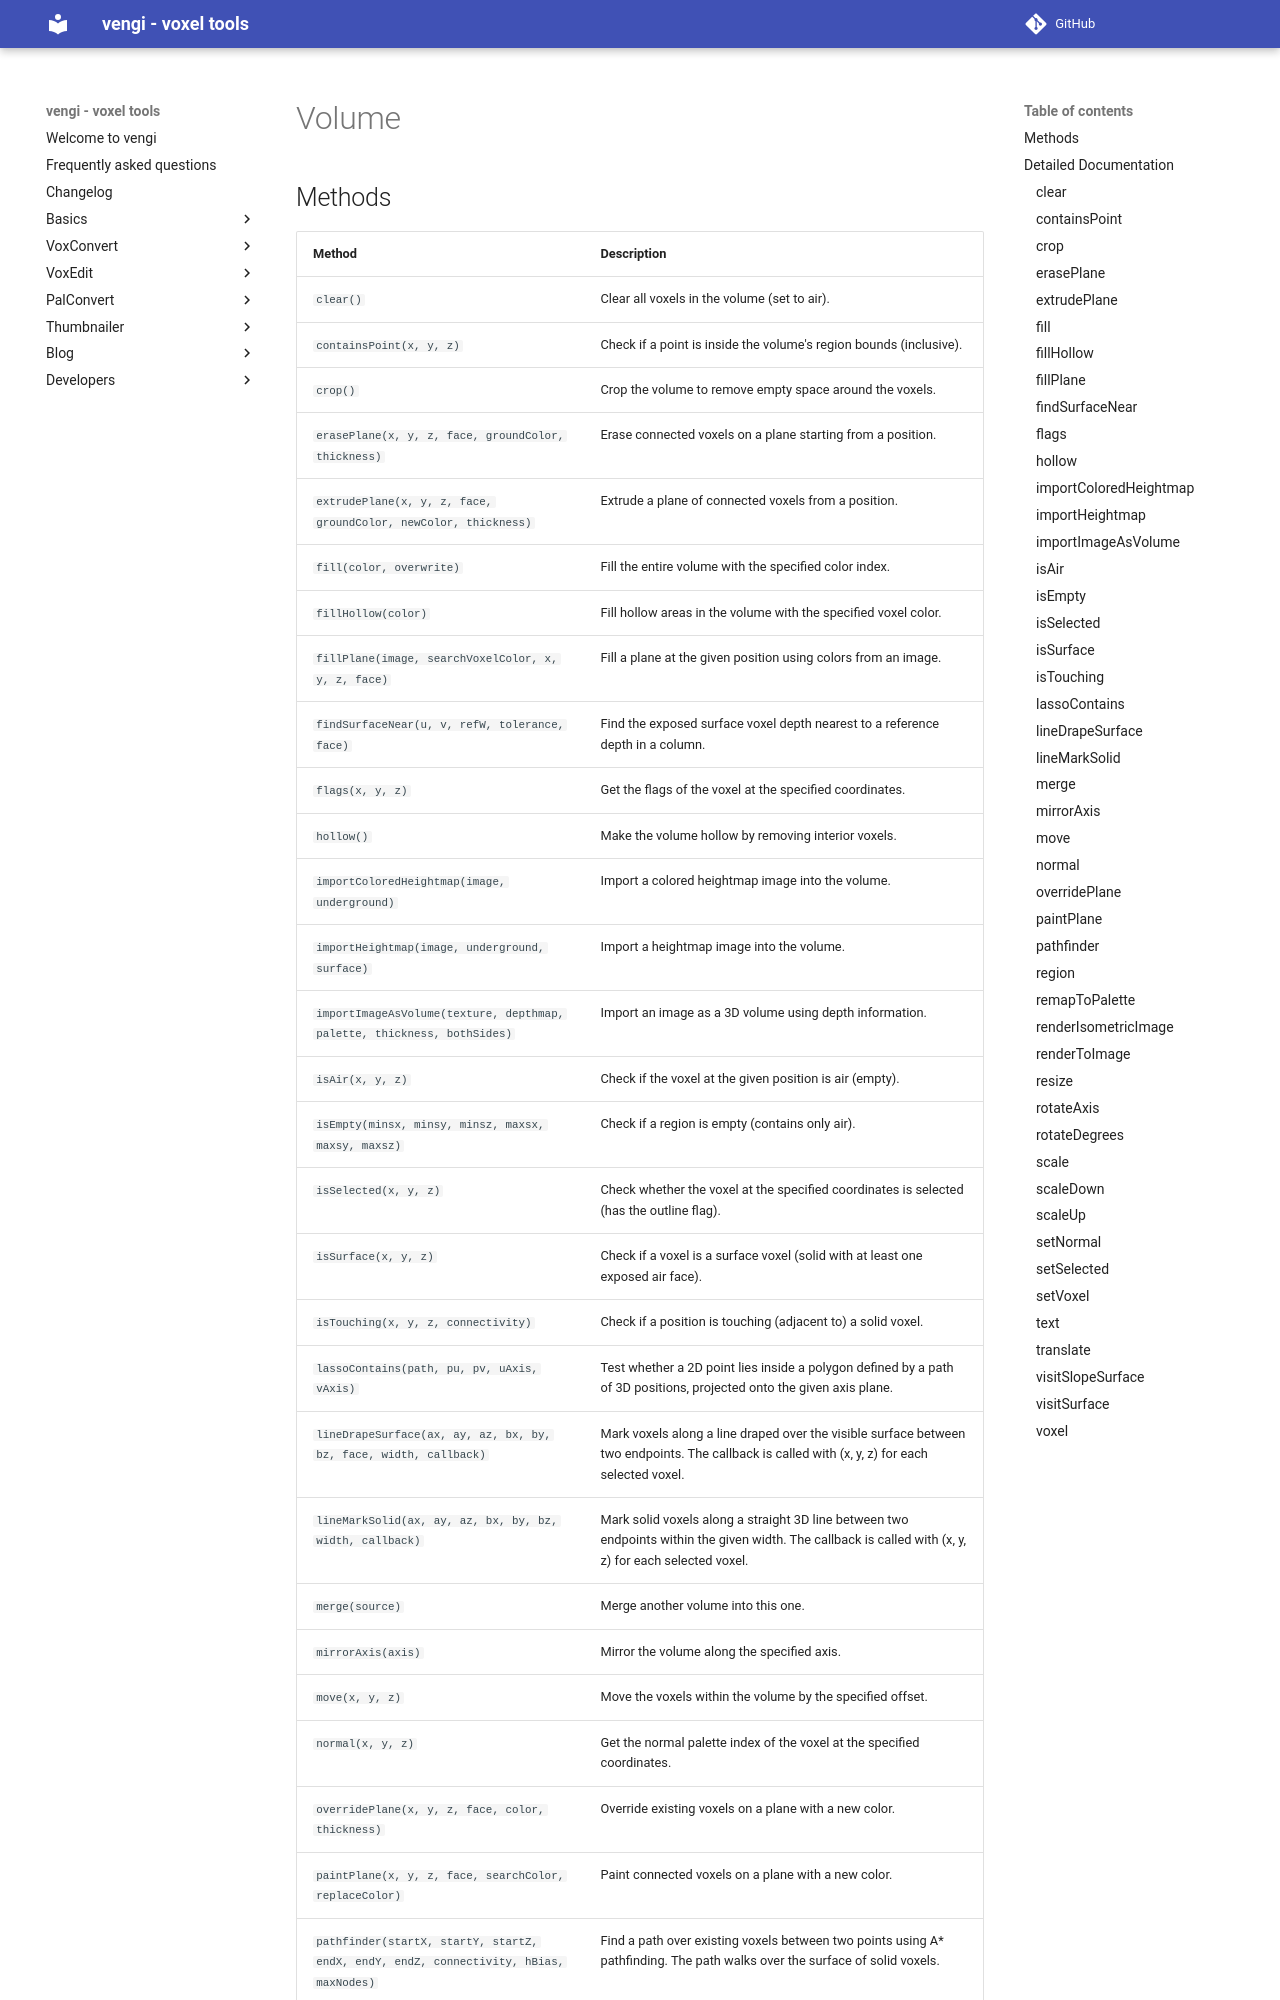

repository: vengi-voxel/vengi · page: lua/volume/index.html · generator: mkdocs

# Volume

## Methods

| Method | Description |
| ------ | ----------- |
| `clear()` | Clear all voxels in the volume (set to air). |
| `containsPoint(x, y, z)` | Check if a point is inside the volume's region bounds (inclusive). |
| `crop()` | Crop the volume to remove empty space around the voxels. |
| `erasePlane(x, y, z, face, groundColor, thickness)` | Erase connected voxels on a plane starting from a position. |
| `extrudePlane(x, y, z, face, groundColor, newColor, thickness)` | Extrude a plane of connected voxels from a position. |
| `fill(color, overwrite)` | Fill the entire volume with the specified color index. |
| `fillHollow(color)` | Fill hollow areas in the volume with the specified voxel color. |
| `fillPlane(image, searchVoxelColor, x, y, z, face)` | Fill a plane at the given position using colors from an image. |
| `findSurfaceNear(u, v, refW, tolerance, face)` | Find the exposed surface voxel depth nearest to a reference depth in a column. |
| `flags(x, y, z)` | Get the flags of the voxel at the specified coordinates. |
| `hollow()` | Make the volume hollow by removing interior voxels. |
| `importColoredHeightmap(image, underground)` | Import a colored heightmap image into the volume. |
| `importHeightmap(image, underground, surface)` | Import a heightmap image into the volume. |
| `importImageAsVolume(texture, depthmap, palette, thickness, bothSides)` | Import an image as a 3D volume using depth information. |
| `isAir(x, y, z)` | Check if the voxel at the given position is air (empty). |
| `isEmpty(minsx, minsy, minsz, maxsx, maxsy, maxsz)` | Check if a region is empty (contains only air). |
| `isSelected(x, y, z)` | Check whether the voxel at the specified coordinates is selected (has the outline flag). |
| `isSurface(x, y, z)` | Check if a voxel is a surface voxel (solid with at least one exposed air face). |
| `isTouching(x, y, z, connectivity)` | Check if a position is touching (adjacent to) a solid voxel. |
| `lassoContains(path, pu, pv, uAxis, vAxis)` | Test whether a 2D point lies inside a polygon defined by a path of 3D positions, projected onto the g
